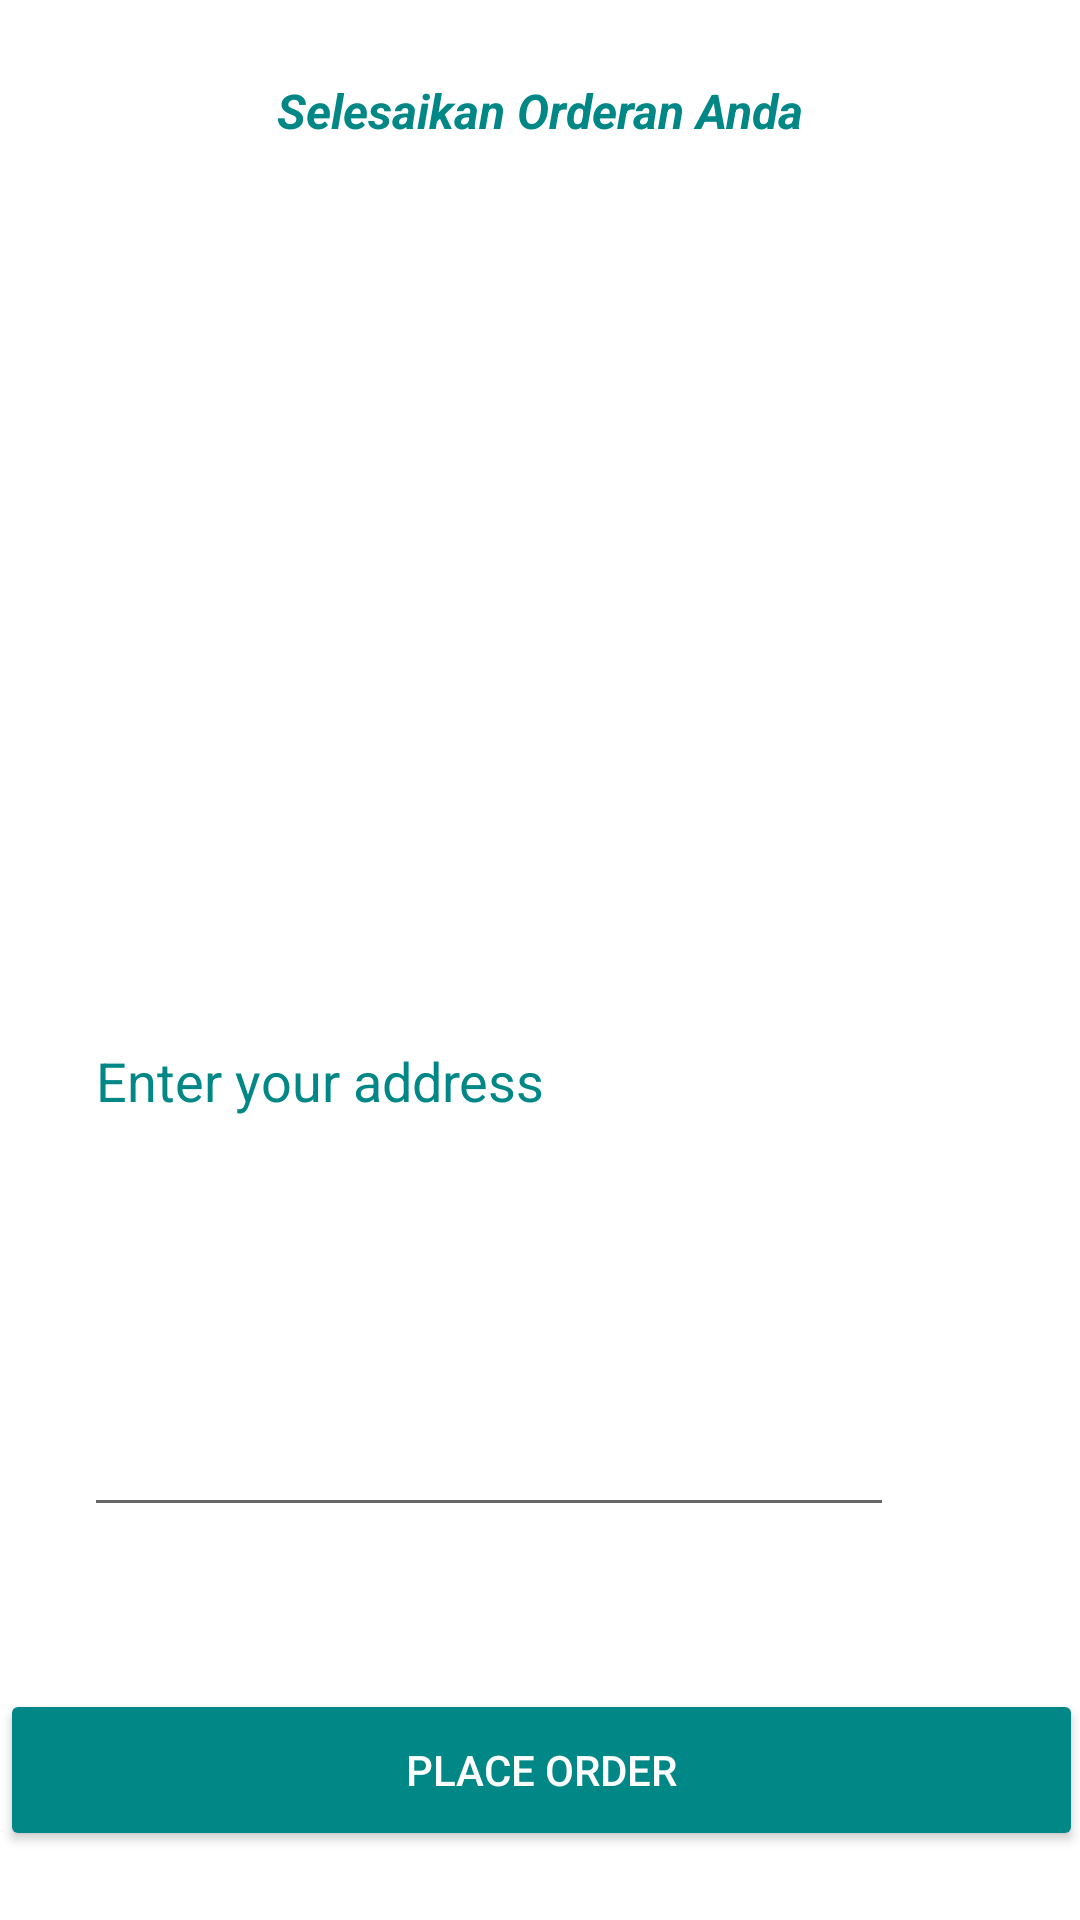

Android layout source for this screen:
<!-- AndroidManifest.xml: application theme Theme.FinalProjects2 -->
<!-- res/layout/activity_place_order.xml -->
<?xml version="1.0" encoding="utf-8"?>
<androidx.constraintlayout.widget.ConstraintLayout xmlns:android="http://schemas.android.com/apk/res/android"
    xmlns:app="http://schemas.android.com/apk/res-auto"
    xmlns:tools="http://schemas.android.com/tools"
    android:layout_width="match_parent"
    android:layout_height="match_parent"
    tools:context=".PlaceOrder">

    <TextView
        android:id="@+id/custname"
        android:layout_width="316dp"
        android:layout_height="51dp"
        android:textColor="@color/teal_700"
        android:textSize="18sp"
        android:textStyle="bold"
        app:layout_constraintBottom_toBottomOf="parent"
        app:layout_constraintEnd_toEndOf="parent"
        app:layout_constraintHorizontal_bias="0.494"
        app:layout_constraintStart_toStartOf="parent"
        app:layout_constraintTop_toTopOf="parent"
        app:layout_constraintVertical_bias="0.152" />

    <TextView
        android:id="@+id/custphone"
        android:layout_width="285dp"
        android:layout_height="53dp"
        android:textColor="@color/teal_700"
        android:textSize="18sp"
        android:textStyle="bold"
        app:layout_constraintBottom_toBottomOf="parent"
        app:layout_constraintEnd_toEndOf="parent"
        app:layout_constraintHorizontal_bias="0.349"
        app:layout_constraintStart_toStartOf="parent"
        app:layout_constraintTop_toTopOf="parent"
        app:layout_constraintVertical_bias="0.278" />

    <TextView
        android:id="@+id/itemdet"
        android:layout_width="342dp"
        android:layout_height="43dp"
        android:textColor="@color/teal_700"
        android:textSize="18sp"
        android:textStyle="bold"
        app:layout_constraintBottom_toBottomOf="parent"
        app:layout_constraintEnd_toEndOf="parent"
        app:layout_constraintHorizontal_bias="0.637"
        app:layout_constraintStart_toStartOf="parent"
        app:layout_constraintTop_toTopOf="parent"
        app:layout_constraintVertical_bias="0.401" />

    <EditText
        android:id="@+id/etadd"
        android:layout_width="270dp"
        android:layout_height="171dp"
        android:ems="10"
        android:gravity="clip_vertical"
        android:hint="Enter your address"
        android:inputType="textPersonName"
        android:singleLine="false"
        android:textColor="@color/teal_700"
        android:textColorHighlight="@color/teal_700"
        android:textColorHint="@color/teal_700"
        app:layout_constraintBottom_toBottomOf="parent"
        app:layout_constraintEnd_toEndOf="parent"
        app:layout_constraintHorizontal_bias="0.312"
        app:layout_constraintStart_toStartOf="parent"
        app:layout_constraintTop_toTopOf="parent"
        app:layout_constraintVertical_bias="0.721" />

    <Button
        android:id="@+id/btnplord"
        android:layout_width="361dp"
        android:layout_height="54dp"
        android:backgroundTint="@color/teal_700"
        android:text="Place Order"
        android:textAlignment="center"
        android:textColor="#FFFFFF"
        app:layout_constraintBottom_toBottomOf="parent"
        app:layout_constraintEnd_toEndOf="parent"
        app:layout_constraintStart_toStartOf="parent"
        app:layout_constraintTop_toTopOf="parent"
        app:layout_constraintVertical_bias="0.961" />

    <TextView
        android:id="@+id/textView6"
        android:layout_width="wrap_content"
        android:layout_height="wrap_content"
        android:text="Selesaikan Orderan Anda"
        android:textAllCaps="false"
        android:textColor="@color/teal_700"
        android:textColorHighlight="#FFFFFF"
        android:textSize="16sp"
        android:textStyle="bold|italic"
        app:layout_constraintBottom_toBottomOf="parent"
        app:layout_constraintEnd_toEndOf="parent"
        app:layout_constraintStart_toStartOf="parent"
        app:layout_constraintTop_toTopOf="parent"
        app:layout_constraintVertical_bias="0.042" />

    <TextView
        android:id="@+id/ordError"
        android:layout_width="201dp"
        android:layout_height="38dp"
        android:textColor="@color/teal_700"
        android:textSize="16sp"
        android:textStyle="bold"
        app:layout_constraintBottom_toBottomOf="parent"
        app:layout_constraintEnd_toEndOf="parent"
        app:layout_constraintHorizontal_bias="0.209"
        app:layout_constraintStart_toStartOf="parent"
        app:layout_constraintTop_toTopOf="parent"
        app:layout_constraintVertical_bias="0.86" />

    <TextView
        android:id="@+id/itemprice"
        android:layout_width="wrap_content"
        android:layout_height="wrap_content"
        android:textColor="@color/teal_700"
        android:textSize="18sp"
        android:textStyle="bold"
        app:layout_constraintBottom_toBottomOf="parent"
        app:layout_constraintEnd_toEndOf="parent"
        app:layout_constraintHorizontal_bias="0.125"
        app:layout_constraintStart_toStartOf="parent"
        app:layout_constraintTop_toTopOf="parent" />
</androidx.constraintlayout.widget.ConstraintLayout>
<!-- resources referenced by this layout -->
<resources>
  <color name="teal_700">#FF018786</color>
  <style name="Theme.FinalProjects2" parent="Theme.MaterialComponents.DayNight.DarkActionBar">
          
          <item name="colorPrimary">@color/teal_700</item>
          <item name="colorPrimaryVariant">@color/teal_700</item>
          <item name="colorOnPrimary">@color/white</item>
          
          <item name="colorSecondary">@color/teal_700</item>
          <item name="colorSecondaryVariant">@color/teal_700</item>
          <item name="colorOnSecondary">@color/black</item>
          
          <item name="android:statusBarColor" tools:targetApi="l">?attr/colorPrimaryVariant</item>
          
  
      </style>
  <color name="white">#FFFFFFFF</color>
  <color name="black">#FF000000</color>
</resources>
